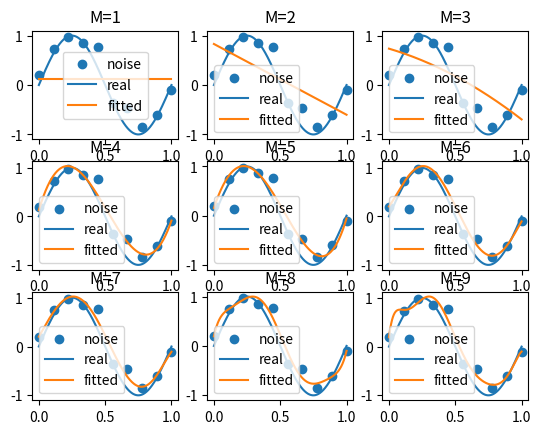
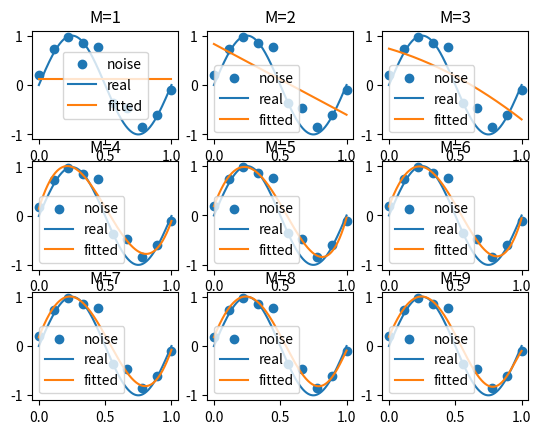
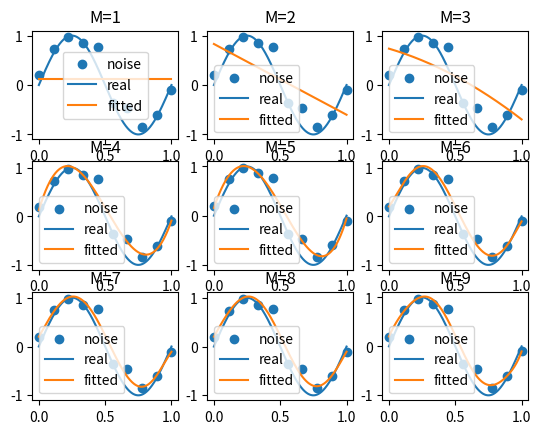

Write Python code to recreate these figures, in order.
import numpy as np
from scipy.optimize import leastsq
import matplotlib.pyplot as plt


# 目标函数
def real_func(x):
    return np.sin(2*np.pi*x)


# 拟合函数
"""
ploy1d([a]) => a
ploy1d([a,b]) => ax + b
ploy1d([a,b,c]) => ax^2 + bx + c
ploy1d([a,b,c,d]) => ax^3 + bx^2 + cx +d
"""


def fit_func(p, x):
    f = np.poly1d(p)
    return f(x)


def residuals_func(p, x, y):
    err = fit_func(p, x) - y
    return err


# regularization
"""
for example:
p=[1,2,3]
x=[1,2,3,4]
the result of 'fit_func(p, x) - y' is shape(4,) 
the result of 'np.sqrt(0.5*r*np.square(p))' is shape(3,)
'fit_func(p, x) - y' + 'np.sqrt(0.5*r*np.square(p))' will raise 
ValueError: operands could not be broadcast together with shapes (4,) (3,)
np.array([1,2,3,4])+np.array([1,2,3]) will raise ValueError
the result of [1,2,3,4]+[1,2,3] is [1,2,3,4,1,2,3]
"""


def residuals_func_regularization(p, x, y, r, norm=2):
    err = fit_func(p, x) - y
    if norm == 1:
        err = np.append(err, r * np.abs(p))  # L1范数作为正则化项
    else:
        err = np.append(err, np.sqrt(0.5*r*np.square(p)))  # L2范数作为正则化项
    return err


def fitting(x, y, n):
    """
    n 为 多项式的次数
    """
    # 随机初始化多项式参数
    p_init = np.random.rand(n + 1)
    # 最小二乘法
    p_lsq = leastsq(residuals_func, p_init, args=(x, y))
    print('Fitting Parameters:', p_lsq[0])
    return p_lsq


def fitting_regularization(x, y, n, r, norm=2):
    """
    n 为 多项式的次数
    """
    # 随机初始化多项式参数
    p_init = np.random.rand(n+1)
    # 最小二乘法
    p_lsq = leastsq(residuals_func_regularization, p_init, args=(x, y, r, norm))

    print('Fitting Parameters:', p_lsq[0])
    return p_lsq


if __name__ == "__main__":
    # data number
    N = 10
    # data provided
    x_provided = np.linspace(0, 1, N)
    # 加上正态分布噪音的目标函数的值
    y_provided = 0.2 * np.random.randn(N) + real_func(x_provided)

    # real data
    x_real = np.linspace(0, 1, 1000)
    y_real = real_func(x_real)

    M = 9
    regularization = 0.0001

    fig1 = plt.figure()
    for i in range(M):
        title = 'M=' + str(i + 1)
        solution = fitting(x_provided, y_provided, i)
        ax = fig1.add_subplot(3, 3, i + 1, title=title)
        ax.scatter(x_provided, y_provided, label='noise')
        ax.plot(x_real, y_real, label='real')
        ax.plot(x_real, fit_func(solution[0], x_real), label='fitted')
        ax.legend()

    fig2 = plt.figure()
    for i in range(M):
        title = 'M=' + str(i + 1)
        solution = fitting_regularization(x_provided, y_provided, i, regularization, 2)
        ax = fig2.add_subplot(3, 3, i + 1, title=title)
        ax.scatter(x_provided, y_provided, label='noise')
        ax.plot(x_real, y_real, label='real')
        ax.plot(x_real, fit_func(solution[0], x_real), label='fitted')
        ax.legend()

    fig3 = plt.figure()
    for i in range(M):
        title = 'M=' + str(i + 1)
        solution = fitting_regularization(x_provided, y_provided, i, regularization, 1)
        ax = fig3.add_subplot(3, 3, i + 1, title=title)
        ax.scatter(x_provided, y_provided, label='noise')
        ax.plot(x_real, y_real, label='real')
        ax.plot(x_real, fit_func(solution[0], x_real), label='fitted')
        ax.legend()

    plt.show()
